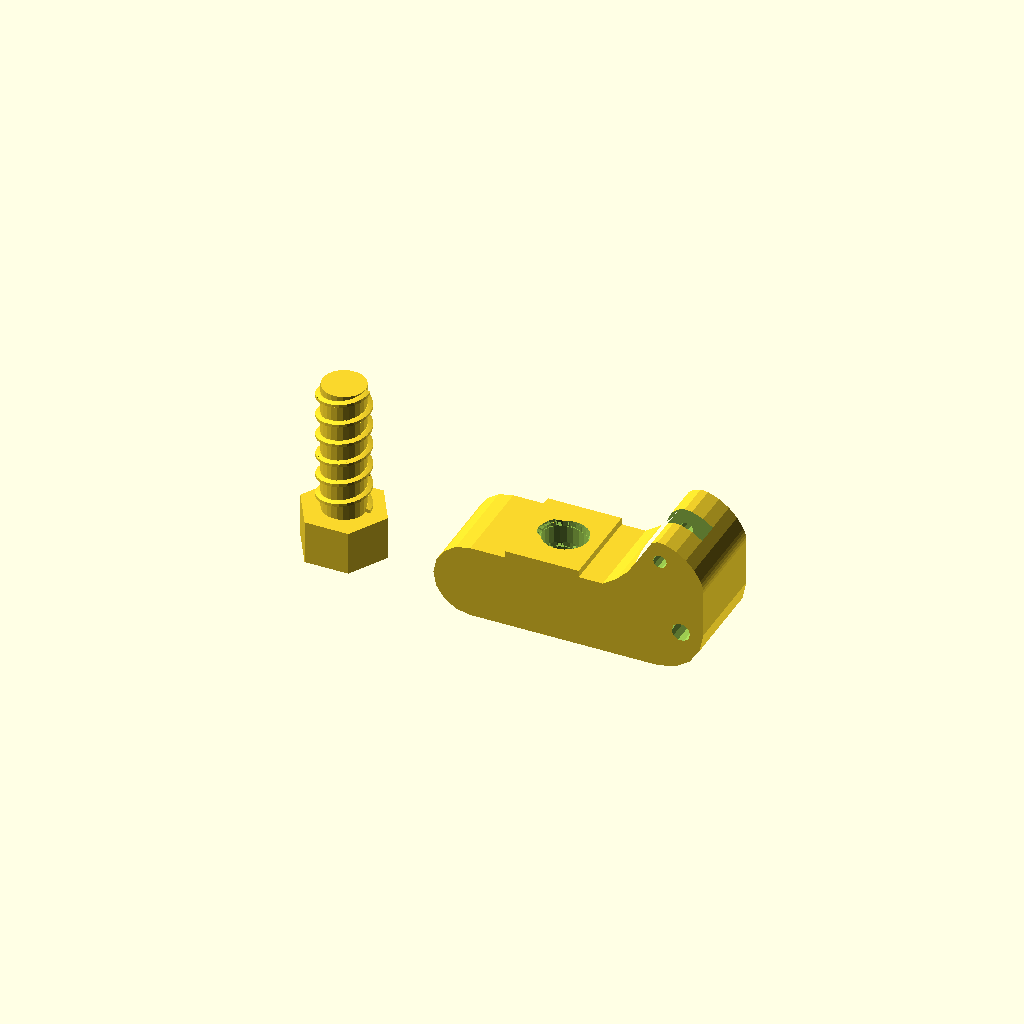
Cell 1 — every parameter at its default value.
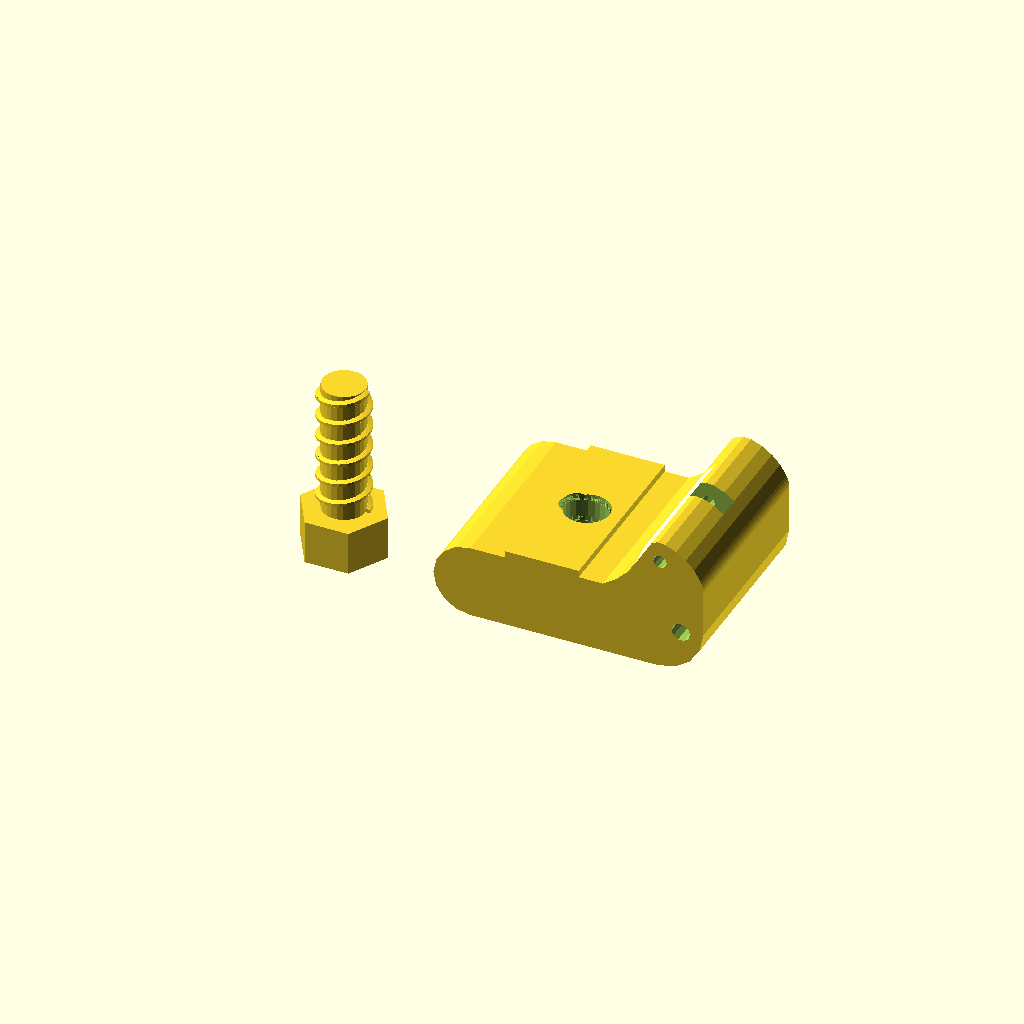
Cell 2: Base_size = 40 (everything else at default).
One fixed orthographic camera (rotation 55°, 0°, 25°; colour scheme Cornfield) for every cell.
The OpenSCAD source (inputs/thingiverse/files/thing-1378695/files/Deltaprintr-Extruder-upper-Block-threaded.scad):
/// Extruder Upper Block for Deltaprintr

/* [Base] */
 Base_size = 20;                    // height of the complete extruder upper Block
 Spring_Standoff_Height = 2;        // height of springstandoff
/* [Holes and Pulley] */
 Filament_Hole = 3;                 // diameter of filamenthole
 Extruder_Mount_Hole_diameter = 4;  // diameter of extrudermountscrew 
 Pulley_Diameter = 12;              // diameter of Pulley 
 Pulley_Screw_Diameter = 2.9;       // diameter of pulleyscrewhole 
 Pulley_Height = 2.5;               // height of Pulley
 
/* [Thread] */
/// Screwlibary from syvwlch  http://www.thingiverse.com/syvwlch/about
 Pitch = 5;

/* [Screw] */
 Head_Height = 10;                   // screwhead height
 Head_Diameter= 20;                  // diameter of screwhead
 Head_Edges = 6;                     // screwheadedges
 Screw_Length = 30;                  // screwlength
 Screw_Scale  = 0.95;                // Scale the screw to better fit into thread

/* [Hidden] */
//Parameters for OpenScad
 h = Base_size;        
 d1 = Extruder_Mount_Hole_diameter;      
 d2 = Pulley_Screw_Diameter;    
 d3 = Pulley_Diameter;     
 d4 = Head_Diameter;       
 h1 = Pulley_Height;    
 h2 = Spring_Standoff_Height;      
 filhole = Filament_Hole;

 edges = Head_Edges;      
 screwlength = Screw_Length; 
 screwpitch = Pitch;   //Pitch of thread
 screwradius = Pitch +0.5; //Radius of outer pitch
 headheigth = Head_Height;
 screwscale = Screw_Scale; 

 ///////////////
 ///Render//////
 ///////////////
 block();
 screw();
 
 //modules
 module block(){
     translate ([0,0,19.7])
     rotate ([-90,0,0])
     difference() {
     base();
     holes();
     pulley();
     springthread();
 }}
 module base() {       //basesketch
     linear_extrude(height = h) 
     translate ([105,148,0])sketch();
     translate ([-23,4.13,0]) rotate ([90,0,0]) linear_extrude(h2) square([16,h],0);
 };
 module sketch() {  //basesketch
  polygon(points=
    [[-135.499, -144.368], [-128.324, -144.368], [-121.149, -144.368], [-113.974, -144.368], [-106.799, -144.368], [-103.888, -146.283], [-101.452, -148.725], [-99.560, -151.609], [-98.281, -154.851], [-97.545, -156.286], [-96.355, -157.289], [-94.874, -157.768], [-93.267, -157.632], [-90.873, -156.649], [-88.758, -155.208], [-86.983, -153.363], [-85.614, -151.168], [-85.347, -150.530], [-85.155, -149.868], [-85.039, -149.189], [-84.999, -148.499], [-84.999, -145.966], [-84.999, -143.433], [-84.999, -140.901], [-84.999, -138.368], [-85.785, -134.476], [-87.928, -131.297], [-91.107, -129.154], [-94.999, -128.368], [-105.124, -128.368], [-115.249, -128.368], [-125.374, -128.368], [-135.499, -128.368], [-138.612, -128.997], [-141.155, -130.712], [-142.869, -133.254], [-143.497, -136.368], [-142.869, -139.482], [-141.155, -142.024], [-138.612, -143.739]]
    , paths=
    [[0, 1, 2, 3, 4, 5, 6, 7, 8, 9, 10, 11, 12, 13, 14, 15, 16, 17, 18, 19, 20, 21, 22, 23, 24, 25, 26, 27, 28, 29, 30, 31, 32, 33, 34, 35, 36, 37, 38, 39, 0, 0, 0]]
    );}
 module holes(){       //holes
     translate ([15.15,10.3,-1]) cylinder(h+2,d1/2,d1/2,$fn=10);
     translate ([10.6,-5.26,-1]) cylinder(h+2,d2/2,d2/2,$fn=10);
     rotate([90,0,0]) translate ([4.5,h/2,-25]) cylinder(30,filhole/2,filhole/2,$fn=10);
     }
 
 module pulley(){      //Pulley
     translate ([10.6,-5.26,h/2-h1]) cylinder(h1*2,d3/2,d3/2); 
     
 } 
 
 module springthread (){    //Springtrhe
    translate ([-9,10,h/2]) rotate([90,0,0,]) thread();
}



 module thread(){       //Thread
length=screwlength;
pitch=screwpitch;
pitchRadius=screwradius; 

translate([-pitchRadius,0,-length/2])
    
     trapezoidThread(
	length=length, 			// axial length of the threaded rod 
	pitch=pitch, 			// axial distance from crest to crest
	pitchRadius=pitchRadius, 	// radial distance from center to mid-profile
	threadHeightToPitch=0.2, 	// ratio between the height of the profile and the pitch 
						// std value for Acme or metric lead screw is 0.5
	profileRatio=0.5, 			// ratio between the lengths of the raised part of the profile and the pitch
						// std value for Acme or metric lead screw is 0.5
	threadAngle=30,			// angle between the two faces of the thread 
						// std value for Acme is 29 or for metric lead screw is 30
	RH=true, 				// true/false the thread winds clockwise looking along shaft, i.e.follows the Right Hand Rule
	clearance=0.1, 			// radial clearance, normalized to thread height
	backlash=0.1, 			// axial clearance, normalized to pitch
	stepsPerTurn=24 			// number of slices to create per turn
		);
    }
    
 posx = -50;
 posy = 10;
 posz = screwlength /2;
 
 module screwbody(){
    translate ([posx,posy,posz]) thread();
}
 module screwhead(){
    translate ([posx-screwradius,posy,posz*2+1]) linear_extrude(headheigth)circle (r= d4/2, $fn= edges);
}
 module screw(){
translate([-10,20,screwscale*(screwlength+headheigth+1.4)]) rotate([180,0,0]) scale(screwscale)
union(){
screwbody();
screwhead();}    
}



///////////////////////////
/////////thread libary/////
///////////////////////////

module threadPiece(Xa, Ya, Za, Xb, Yb, Zb, radiusa, radiusb, tipRatioa, tipRatiob, threadAngleTop, threadAngleBottom)
{	
	angleZ=atan2(Ya, Xa);
	twistZ=atan2(Yb, Xb)-atan2(Ya, Xa);

	polyPoints=[
		[Xa+ radiusa*cos(+angleZ),		Ya+ radiusa*sin(+angleZ),		Za ],
		[Xa+ radiusa*cos(+angleZ),		Ya+ radiusa*sin(+angleZ),		Za + radiusa*tipRatioa ],
		[Xa ,						Ya ,						Za+ radiusa*(tipRatioa+sin(threadAngleTop)) ],
		[Xa ,						Ya ,						Za ],
		[Xa ,						Ya ,						Za+ radiusa*sin(threadAngleBottom) ],
	
		[Xb+ radiusb*cos(angleZ+twistZ),	Yb+ radiusb*sin(angleZ+twistZ),	Zb ],
		[Xb+ radiusb*cos(angleZ+twistZ),	Yb+ radiusb*sin(angleZ+twistZ),	Zb+ radiusb*tipRatiob ],
		[Xb ,						Yb ,						Zb+ radiusb*(tipRatiob+sin(threadAngleTop)) ],
		[Xb ,						Yb ,						Zb ],
		[Xb ,						Yb ,						Zb+ radiusb*sin(threadAngleBottom)] ];
	
	polyTriangles=[
		[ 0, 1, 6 ], [ 0, 6, 5 ], 					// tip of profile
		[ 1, 7, 6 ], [ 1, 2, 7 ], 					// upper side of profile
		[ 0, 5, 4 ], [ 4, 5, 9 ], 					// lower side of profile
		[ 4, 9, 3 ], [ 9, 8, 3 ], [ 3, 8, 2 ], [ 8, 7, 2 ], 	// back of profile
		[ 0, 4, 3 ], [ 0, 3, 2 ], [ 0, 2, 1 ], 			// a side of profile
		[ 5, 8, 9 ], [ 5, 7, 8 ], [ 5, 6, 7 ]  			// b side of profile
		 ];
	
	polyhedron( polyPoints, polyTriangles );
}

module shaftPiece(Xa, Ya, Za, Xb, Yb, Zb, radiusa, radiusb, tipRatioa, tipRatiob, threadAngleTop, threadAngleBottom)
{	
	angleZ=atan2(Ya, Xa);
	twistZ=atan2(Yb, Xb)-atan2(Ya, Xa);

	threadAngleTop=15;
	threadAngleBottom=-15;

	shaftRatio=0.5;

	polyPoints1=[
		[Xa,						Ya,						Za + radiusa*sin(threadAngleBottom) ],
		[Xa,						Ya,						Za + radiusa*(tipRatioa+sin(threadAngleTop)) ],
		[Xa*shaftRatio,				Ya*shaftRatio ,				Za + radiusa*(tipRatioa+sin(threadAngleTop)) ],
		[Xa*shaftRatio ,				Ya*shaftRatio ,				Za ],
		[Xa*shaftRatio ,				Ya*shaftRatio ,				Za + radiusa*sin(threadAngleBottom) ],
	
		[Xb,						Yb,						Zb + radiusb*sin(threadAngleBottom) ],
		[Xb,						Yb,						Zb + radiusb*(tipRatiob+sin(threadAngleTop)) ],
		[Xb*shaftRatio ,				Yb*shaftRatio ,				Zb + radiusb*(tipRatiob+sin(threadAngleTop)) ],
		[Xb*shaftRatio ,				Yb*shaftRatio ,				Zb ],
		[Xb*shaftRatio ,				Yb*shaftRatio ,				Zb + radiusb*sin(threadAngleBottom) ] ];
	
	polyTriangles1=[
		[ 0, 1, 6 ], [ 0, 6, 5 ], 					// tip of profile
		[ 1, 7, 6 ], [ 1, 2, 7 ], 					// upper side of profile
		[ 0, 5, 4 ], [ 4, 5, 9 ], 					// lower side of profile
		[ 3, 4, 9 ], [ 9, 8, 3 ], [ 2, 3, 8 ], [ 8, 7, 2 ], 	// back of profile
		[ 0, 4, 3 ], [ 0, 3, 2 ], [ 0, 2, 1 ], 			// a side of profile
		[ 5, 8, 9 ], [ 5, 7, 8 ], [ 5, 6, 7 ]  			// b side of profile
		 ];
	

	// this is the back of the raised part of the profile
	polyhedron( polyPoints1, polyTriangles1 );
}

module trapezoidThread(
	length=45,				// axial length of the threaded rod
	pitch=10,				// axial distance from crest to crest
	pitchRadius=10,			// radial distance from center to mid-profile
	threadHeightToPitch=0.5,	// ratio between the height of the profile and the pitch
						// std value for Acme or metric lead screw is 0.5
	profileRatio=0.5,			// ratio between the lengths of the raised part of the profile and the pitch
						// std value for Acme or metric lead screw is 0.5
	threadAngle=30,			// angle between the two faces of the thread
						// std value for Acme is 29 or for metric lead screw is 30
	RH=true,				// true/false the thread winds clockwise looking along shaft, i.e.follows the Right Hand Rule
	clearance=0.1,			// radial clearance, normalized to thread height
	backlash=0.1,			// axial clearance, normalized to pitch
	stepsPerTurn=24			// number of slices to create per turn
		)
{

	numberTurns=length/pitch;
		
	steps=stepsPerTurn*numberTurns;

	trapezoidRatio=				2*profileRatio*(1-backlash);

	function	threadAngleTop(i)=	threadAngle/2;
	function	threadAngleBottom(i)=	-threadAngle/2;

	function 	threadHeight(i)=		pitch*threadHeightToPitch;

	function	pitchRadius(i)=		pitchRadius;
	function	minorRadius(i)=		pitchRadius(i)-0.5*threadHeight(i);
	
	function 	X(i)=				minorRadius(i)*cos(i*360*numberTurns);
	function 	Y(i)=				minorRadius(i)*sin(i*360*numberTurns);
	function 	Z(i)=				pitch*numberTurns*i;

	function	tip(i)=			trapezoidRatio*(1-0.5*sin(threadAngleTop(i))+0.5*sin(threadAngleBottom(i)));

	// this is the threaded rod

	if (RH==true)
	translate([0,0,-threadHeight(0)*sin(threadAngleBottom(0))])
	for (i=[0:steps-1])
	{
		threadPiece(
			Xa=				X(i/steps),
			Ya=				Y(i/steps),
			Za=				Z(i/steps),
			Xb=				X((i+1)/steps),
			Yb=				Y((i+1)/steps), 
			Zb=				Z((i+1)/steps), 
			radiusa=			threadHeight(i/steps), 
			radiusb=			threadHeight((i+1)/steps),
			tipRatioa=			tip(i/steps),
			tipRatiob=			tip((i+1)/steps),
			threadAngleTop=		threadAngleTop(i), 
			threadAngleBottom=	threadAngleBottom(i)
			);

		shaftPiece(
			Xa=				X(i/steps),
			Ya=				Y(i/steps),
			Za=				Z(i/steps),
			Xb=				X((i+1)/steps),
			Yb=				Y((i+1)/steps), 
			Zb=				Z((i+1)/steps), 
			radiusa=			threadHeight(i/steps), 
			radiusb=			threadHeight((i+1)/steps),
			tipRatioa=			tip(i/steps),
			tipRatiob=			tip((i+1)/steps),
			threadAngleTop=		threadAngleTop(i), 
			threadAngleBottom=	threadAngleBottom(i)
			);
	}

	if (RH==false)
	translate([0,0,-threadHeight(0)*sin(threadAngleBottom(0))])
	mirror([0,1,0])
	for (i=[0:steps-1])
	{
		threadPiece(
			Xa=				X(i/steps),
			Ya=				Y(i/steps),
			Za=				Z(i/steps),
			Xb=				X((i+1)/steps),
			Yb=				Y((i+1)/steps), 
			Zb=				Z((i+1)/steps), 
			radiusa=			threadHeight(i/steps), 
			radiusb=			threadHeight((i+1)/steps),
			tipRatioa=			tip(i/steps),
			tipRatiob=			tip((i+1)/steps),
			threadAngleTop=		threadAngleTop(i), 
			threadAngleBottom=	threadAngleBottom(i)
			);

		shaftPiece(
			Xa=				X(i/steps),
			Ya=				Y(i/steps),
			Za=				Z(i/steps),
			Xb=				X((i+1)/steps),
			Yb=				Y((i+1)/steps), 
			Zb=				Z((i+1)/steps), 
			radiusa=			threadHeight(i/steps), 
			radiusb=			threadHeight((i+1)/steps),
			tipRatioa=			tip(i/steps),
			tipRatiob=			tip((i+1)/steps),
			threadAngleTop=		threadAngleTop(i), 
			threadAngleBottom=	threadAngleBottom(i)
			);
	}

	rotate([0,0,180/stepsPerTurn])
	cylinder(
		h=length+threadHeight(1)*(tip(1)+sin( threadAngleTop(1) )-1*sin( threadAngleBottom(1) ) ),
		r1=minorRadius(0)-clearance*threadHeight(0),
		r2=minorRadius(0)-clearance*threadHeight(0),
		$fn=stepsPerTurn
			);
}

module trapezoidThreadNegativeSpace(
	length=45,				// axial length of the threaded rod
	pitch=10,				// axial distance from crest to crest
	pitchRadius=10,			// radial distance from center to mid-profile
	threadHeightToPitch=0.5,	// ratio between the height of the profile and the pitch
						// std value for Acme or metric lead screw is 0.5
	profileRatio=0.5,			// ratio between the lengths of the raised part of the profile and the pitch
						// std value for Acme or metric lead screw is 0.5
	threadAngle=30,			// angle between the two faces of the thread
						// std value for Acme is 29 or for metric lead screw is 30
	RH=true,				// true/false the thread winds clockwise looking along shaft, i.e.follows the Right Hand Rule
	countersunk=0,			// depth of 45 degree chamfered entries, normalized to pitch
	clearance=0.1,			// radial clearance, normalized to thread height
	backlash=0.1,			// axial clearance, normalized to pitch
	stepsPerTurn=24			// number of slices to create per turn
		)
{

	translate([0,0,-countersunk*pitch])	
	cylinder(
		h=2*countersunk*pitch, 
		r2=pitchRadius+clearance*pitch+0.25*pitch,
		r1=pitchRadius+clearance*pitch+0.25*pitch+2*countersunk*pitch,
		$fn=24
			);

	translate([0,0,countersunk*pitch])	
	translate([0,0,-pitch])
	trapezoidThread(
		length=length+0.5*pitch, 				// axial length of the threaded rod 
		pitch=pitch, 					// axial distance from crest to crest
		pitchRadius=pitchRadius+clearance*pitch, 	// radial distance from center to mid-profile
		threadHeightToPitch=threadHeightToPitch, 	// ratio between the height of the profile and the pitch 
									// std value for Acme or metric lead screw is 0.5
		profileRatio=profileRatio, 			// ratio between the lengths of the raised part of the profile and the pitch
									// std value for Acme or metric lead screw is 0.5
		threadAngle=threadAngle,			// angle between the two faces of the thread
									// std value for Acme is 29 or for metric lead screw is 30
		RH=true, 						// true/false the thread winds clockwise looking along shaft
									// i.e.follows  Right Hand Rule
		clearance=0, 					// radial clearance, normalized to thread height
		backlash=-backlash, 				// axial clearance, normalized to pitch
		stepsPerTurn=stepsPerTurn 			// number of slices to create per turn
			);	

	translate([0,0,length-countersunk*pitch])
	cylinder(
		h=2*countersunk*pitch, 
		r1=pitchRadius+clearance*pitch+0.25*pitch,
		r2=pitchRadius+clearance*pitch+0.25*pitch+2*countersunk*pitch,$fn=24,
		$fn=24
			);
}

module trapezoidNut(
	length=45,				// axial length of the threaded rod
	radius=25,				// outer radius of the nut
	pitch=10,				// axial distance from crest to crest
	pitchRadius=10,			// radial distance from center to mid-profile
	threadHeightToPitch=0.5,	// ratio between the height of the profile and the pitch
						// std value for Acme or metric lead screw is 0.5
	profileRatio=0.5,			// ratio between the lengths of the raised part of the profile and the pitch
						// std value for Acme or metric lead screw is 0.5
	threadAngle=30,			// angle between the two faces of the thread
						// std value for Acme is 29 or for metric lead screw is 30
	RH=true,				// true/false the thread winds clockwise looking along shaft, i.e.follows the Right Hand Rule
	countersunk=0,			// depth of 45 degree chamfered entries, normalized to pitch
	clearance=0.1,			// radial clearance, normalized to thread height
	backlash=0.1,			// axial clearance, normalized to pitch
	stepsPerTurn=24			// number of slices to create per turn
		)
{
	difference() 
	{
		cylinder(
			h=length,
			r1=radius, 
			r2=radius,
			$fn=6
				);
		
		trapezoidThreadNegativeSpace(
			length=length, 					// axial length of the threaded rod 
			pitch=pitch, 					// axial distance from crest to crest
			pitchRadius=pitchRadius, 			// radial distance from center to mid-profile
			threadHeightToPitch=threadHeightToPitch, 	// ratio between the height of the profile and the pitch 
										// std value for Acme or metric lead screw is 0.5
			profileRatio=profileRatio, 			// ratio between the lengths of the raised part of the profile and the pitch
										// std value for Acme or metric lead screw is 0.5
			threadAngle=threadAngle,			// angle between the two faces of the thread
										// std value for Acme is 29 or for metric lead screw is 30
			RH=true, 						// true/false the thread winds clockwise looking along shaft
										// i.e.follows  Right Hand Rule
			countersunk=countersunk,			// depth of 45 degree countersunk entries, normalized to pitch
			clearance=clearance, 				// radial clearance, normalized to thread height
			backlash=backlash, 				// axial clearance, normalized to pitch
			stepsPerTurn=stepsPerTurn 			// number of slices to create per turn
				);	
	}
}
Parameter table extracted from the source (name, type, default, range or options):
Base_size: number, default 20
Spring_Standoff_Height: number, default 2
Filament_Hole: number, default 3
Extruder_Mount_Hole_diameter: number, default 4
Pulley_Diameter: number, default 12
Pulley_Screw_Diameter: number, default 2.9
Pulley_Height: number, default 2.5
Pitch: number, default 5
Head_Height: number, default 10
Head_Diameter: number, default 20
Head_Edges: number, default 6
Screw_Length: number, default 30
Screw_Scale: number, default 0.95
